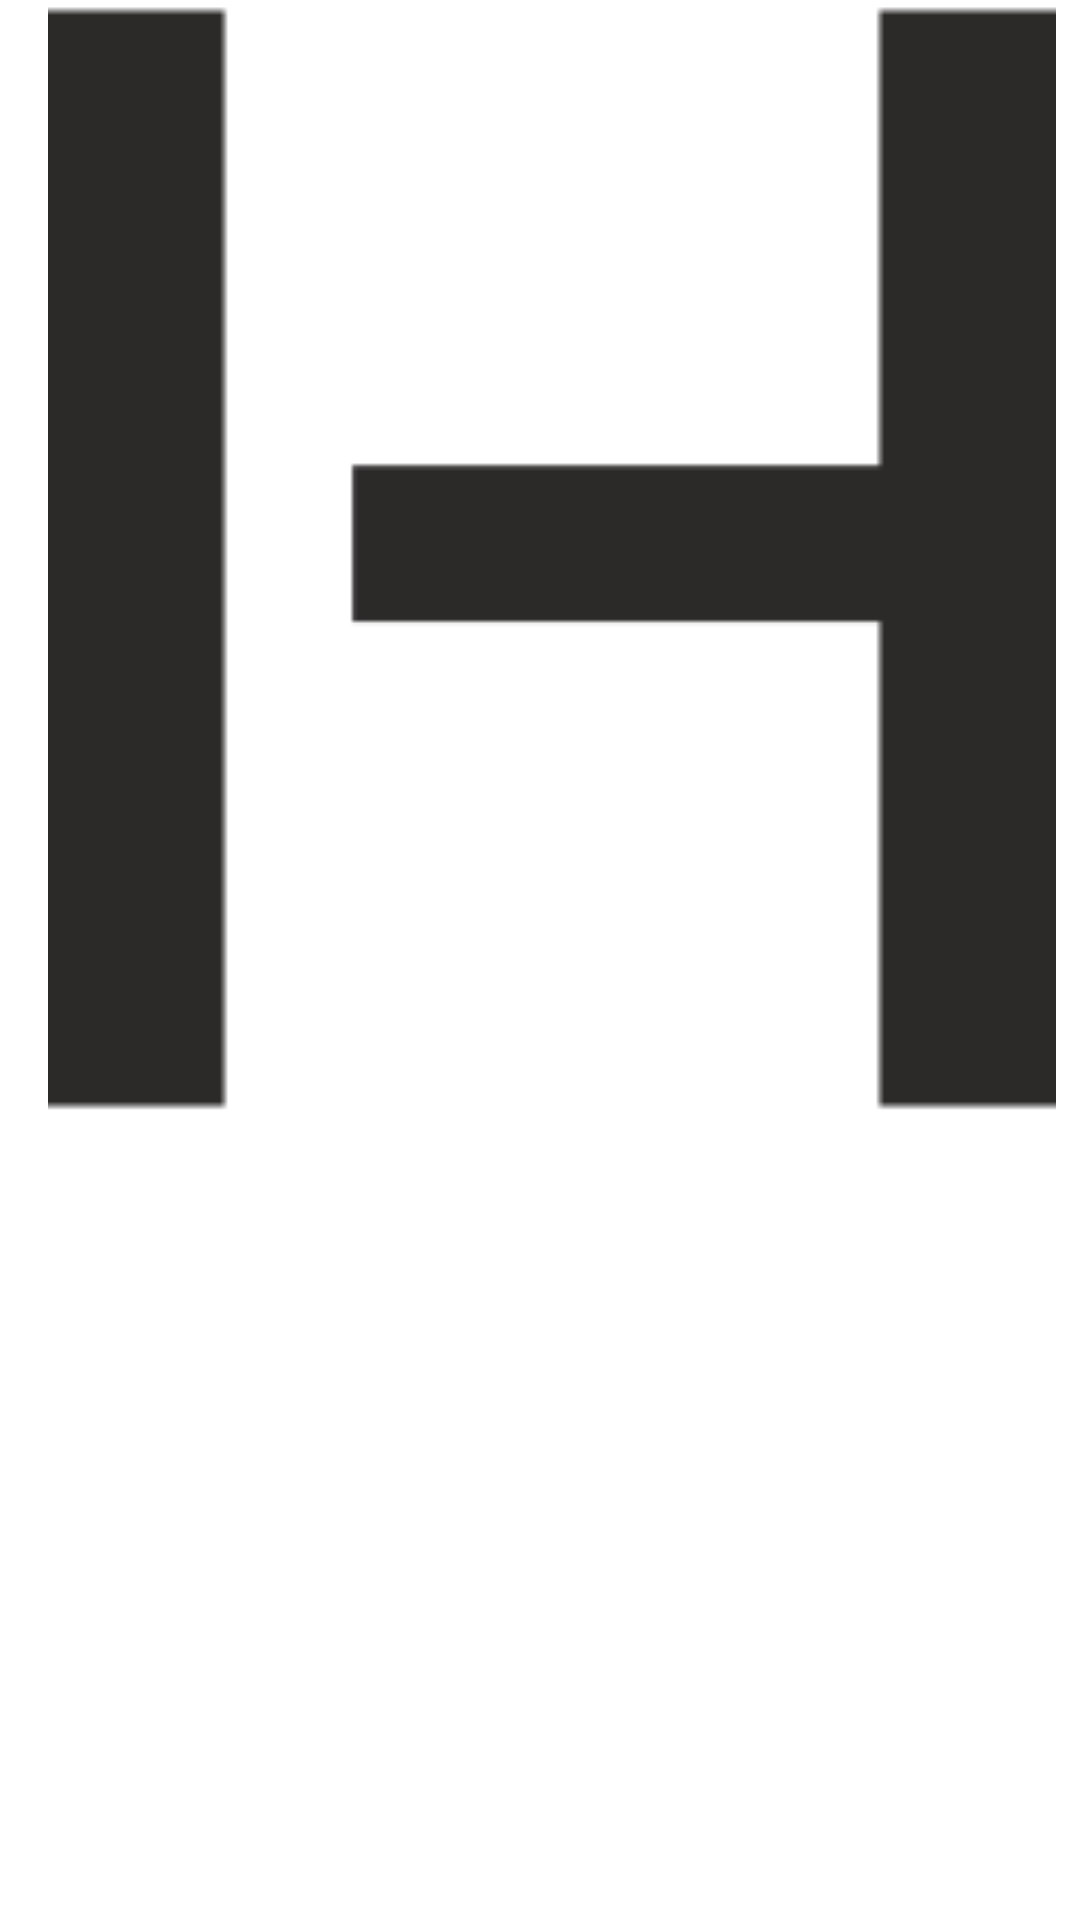

Produce the Android XML layout that renders to this screen, including the resource entries it uses.
<!-- AndroidManifest.xml: application theme AppTheme -->
<!-- res/layout/tool_bar.xml -->
<?xml version="1.0" encoding="utf-8"?>
<androidx.appcompat.widget.Toolbar xmlns:android="http://schemas.android.com/apk/res/android"
    android:id="@+id/toolbar"
    android:layout_width="match_parent"
    android:layout_height="?attr/actionBarSize"
    android:background="@color/white"
    android:elevation="4dp"
    >

    <ImageView
        android:layout_width="wrap_content"
        android:layout_height="match_parent"
        android:src="@drawable/logo"
        android:contentDescription="App Logo"

        android:paddingEnd="8dp"
        android:paddingRight="6dp"
        android:adjustViewBounds="true"
        android:scaleType="fitStart" />

    <TextView
        android:layout_width="wrap_content"
        android:layout_height="match_parent"
        android:text="humanec eye"
        android:textColor="@color/textColor"
        android:textSize="24sp"
        android:gravity="center_vertical"
        android:paddingStart="8dp"
        android:textStyle="bold" />
</androidx.appcompat.widget.Toolbar>
<!-- resources referenced by this layout -->
<resources>
  <color name="textColor">#FF373435</color>
  <color name="white">#FFFFFFFF</color>
  <!-- drawable logo: png bitmap (drawable, 3680 bytes) -->
  <style name="AppTheme" parent="Theme.MaterialComponents.DayNight.NoActionBar">
          
          <item name="colorPrimary">@color/white</item>
          <item name="colorPrimaryVariant">@color/mainColor</item>
          <item name="colorOnPrimary">@color/mainColor</item>
          
          <item name="colorSecondary">@color/mainColor</item>
          <item name="colorSecondaryVariant">@color/mainColor</item>
          <item name="colorOnSecondary">@color/mainColor</item>
  
          
          <item name="android:statusBarColor">@android:color/transparent</item>
          <item name="android:navigationBarColor">@android:color/white</item>
  
          
          <item name="android:windowLightStatusBar">true</item>
  
          <item name="actionBarStyle">@style/CustomActionBar</item>
          <item name="toolbarStyle">@style/CustomToolbar</item>
  
          
      </style>
  <color name="mainColor">#FF067E65</color>
  <style name="CustomActionBar" parent="Widget.MaterialComponents.ActionBar.Solid">
          <item name="android:titleTextColor">@color/mainColor</item>
      </style>
  <style name="CustomToolbar" parent="Widget.MaterialComponents.Toolbar">
          <item name="titleTextColor">@color/mainColor</item>
      </style>
</resources>
